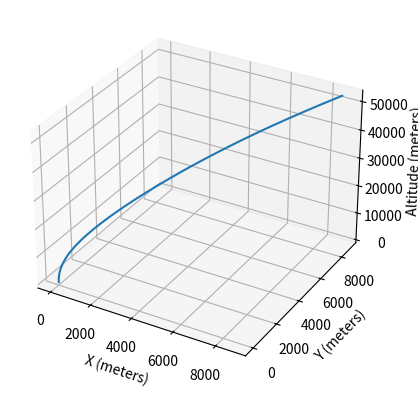

This chart was generated by the following Python code:
import numpy as np
import matplotlib.pyplot as plt
from mpl_toolkits.mplot3d import Axes3D

# Time settings
dt = 0.1  # time step (s)
t_max = 150  # max simulation time (s)
t = np.arange(0, t_max, dt)

# Placeholder rocket parameters (adjust these based on your design)
initial_mass = 13350  # kg
dry_mass = 5427  # kg (after fuel is gone)
burn_rate = 72  # kg/s
thrust = 142006.41  # Increased thrust to improve ascent (adjust as needed)
drag_coefficient = 0.52  # Lower drag coefficient for better ascent
cross_section_area = 1.22  # m^2

# Constants
g = 9.81  # gravity (m/s^2)
air_density = 1.225  # kg/m^3 at sea level

# Initial conditions
vx, vy, vz = [0], [0], [300]  # Initial velocities (vertical boost for good ascent)
x, y, z = [0], [0], [0]
mass = initial_mass

# Check thrust-to-weight ratio
thrust_to_weight = thrust / (mass * g)
print(f"Initial Thrust-to-Weight Ratio: {thrust_to_weight:.2f}")

for i in range(1, len(t)):
    # Reduce mass due to fuel burn
    if mass > dry_mass:
        mass -= burn_rate * dt
    else:
        mass = dry_mass  # Ensure mass doesn't go below dry mass

    # Compute speeds
    speed = np.sqrt(vx[-1]**2 + vy[-1]**2 + vz[-1]**2)

    # Drag force (opposes velocity)
    drag = 0.5 * air_density * drag_coefficient * cross_section_area * speed**2

    # Simulate lateral thrust components (fx, fy)
    # Lateral thrust might be directed by guidance or wind, for now, we apply it randomly
    fx = 0.05 * thrust  # Example: 5% of thrust goes into the x direction
    fy = 0.05 * thrust  # Example: 5% of thrust goes into the y direction

    # Net thrust in the vertical direction
    fz = thrust - drag - mass * g  # Net thrust minus drag and gravity

    # Total acceleration
    ax = fx / mass
    ay = fy / mass
    az = fz / mass

    # Velocity update
    vx.append(vx[-1] + ax * dt)
    vy.append(vy[-1] + ay * dt)
    vz.append(vz[-1] + az * dt)

    # Position update
    x.append(x[-1] + vx[-1] * dt)
    y.append(y[-1] + vy[-1] * dt)
    z.append(z[-1] + vz[-1] * dt)

    # Stop if it hits the ground
    if z[-1] <= 0 and i > 10:
        break

# Plot 3D trajectory
fig = plt.figure()
ax = fig.add_subplot(111, projection='3d')
ax.plot(x, y, z)
ax.set_xlabel('X (meters)')
ax.set_ylabel('Y (meters)')
ax.set_zlabel('Altitude (meters)')
plt.show()

# Output forces for debugging (just the last timestep here)
print("Final Forces (N):")
print(f"F_x = {fx}")
print(f"F_y = {fy}")
print(f"F_z = {fz}")
